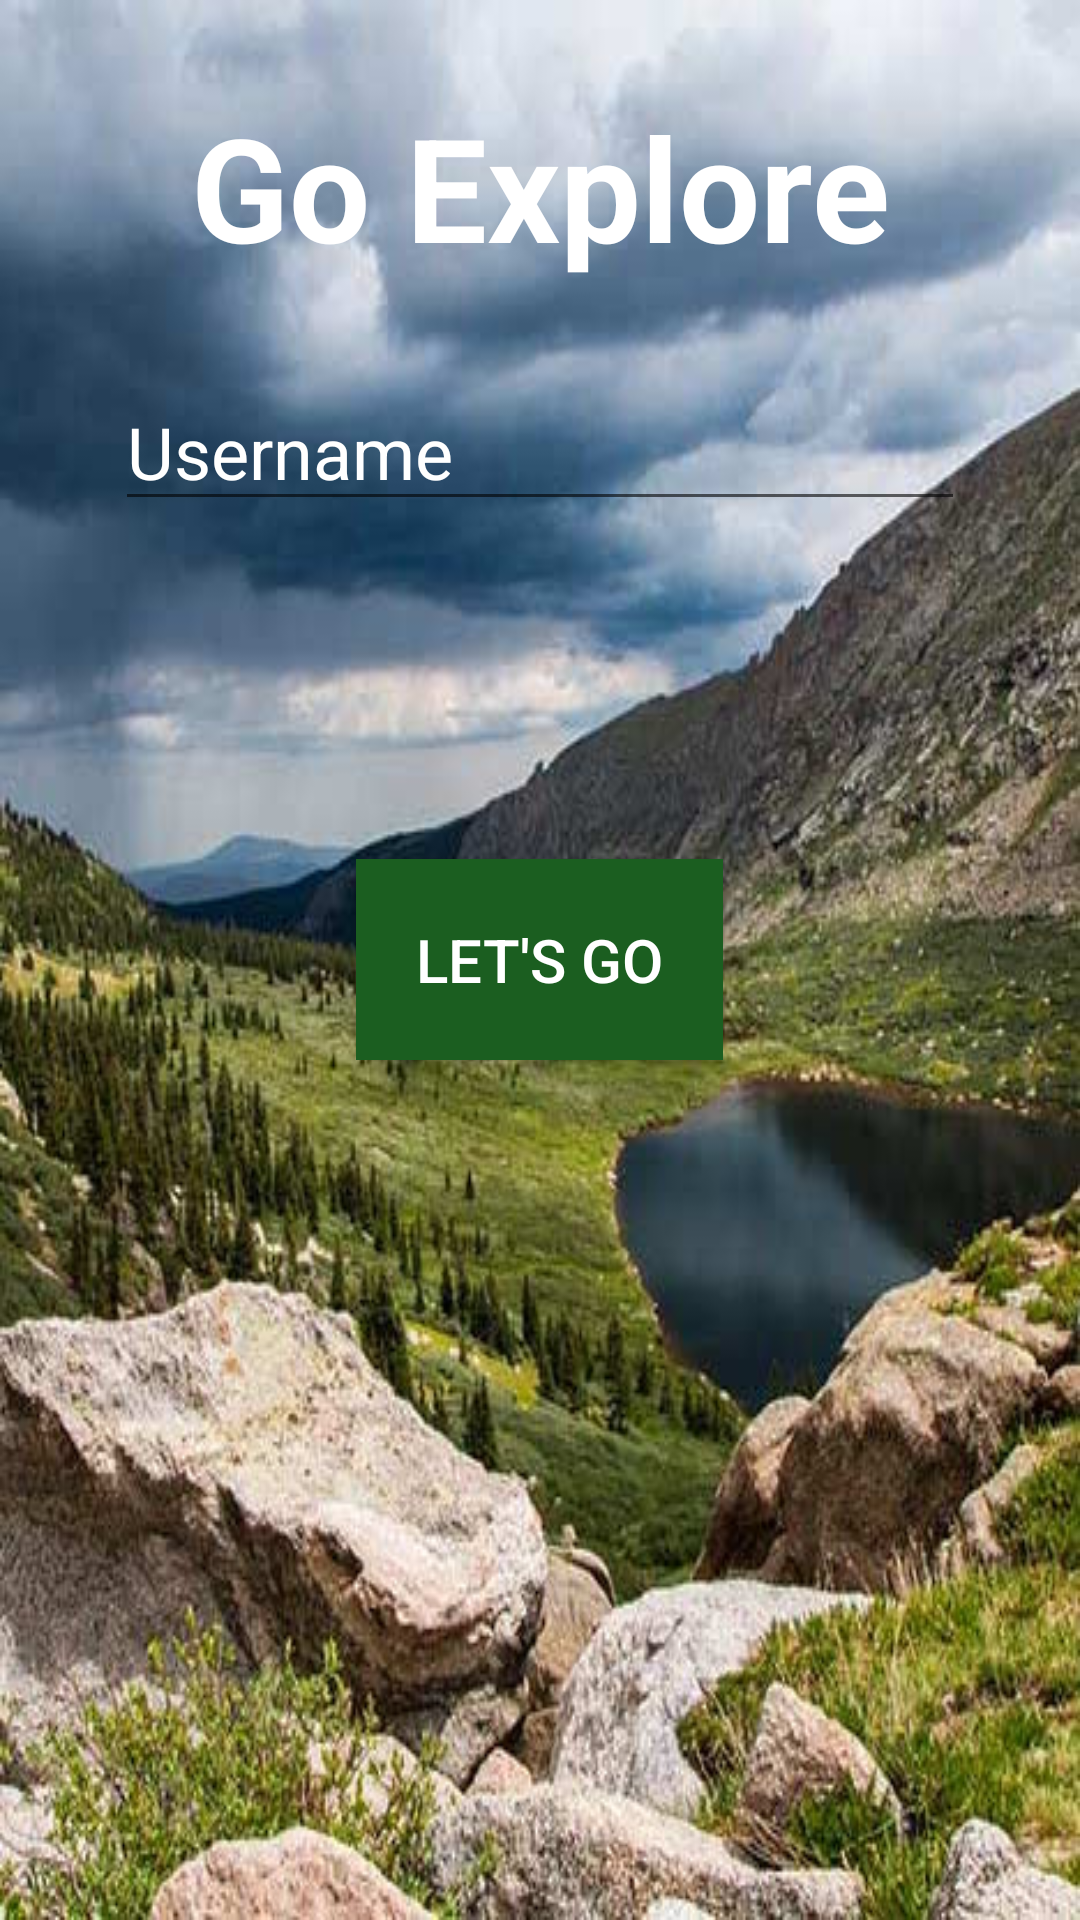

Reconstruct the res/layout file that produces this screen, plus the resources it refers to.
<!-- AndroidManifest.xml: application theme AppTheme -->
<!-- res/layout/activity_register.xml -->
<?xml version="1.0" encoding="utf-8"?>
<RelativeLayout xmlns:android="http://schemas.android.com/apk/res/android"
    android:layout_width="match_parent" android:layout_height="match_parent"
    android:background="@drawable/register">

    <EditText
        android:layout_width="wrap_content"
        android:layout_height="wrap_content"
        android:inputType="textCapSentences"
        android:hint="Username"
        android:ems="10"
        android:id="@+id/nameTxt"
        android:textColor="#FFFFFF"
        android:textSize="24sp"
        android:layout_below="@+id/textView"
        android:layout_centerHorizontal="true" />

    <Button
        android:layout_width="wrap_content"
        android:layout_height="wrap_content"
        android:text="Let&apos;s go"
        android:id="@+id/signupBtn"
        android:textColor="#FFFFFF"
        android:padding="20dp"
        android:background="#1B5E20"
        android:elegantTextHeight="false"
        android:textSize="20sp"
        android:layout_centerVertical="true"
        android:layout_centerHorizontal="true"
        android:backgroundTintMode="multiply"
        android:backgroundTint="@android:color/primary_text_dark" />

    <TextView
        android:layout_width="match_parent"
        android:layout_height="wrap_content"
        android:textAppearance="?android:attr/textAppearanceLarge"
        android:text="Go Explore"
        android:padding="30dp"
        android:textColor="#FFFFFF"
        android:textAlignment="center"
        android:textSize="48sp"
        android:textStyle="bold"
        android:id="@+id/textView"
        android:layout_alignParentTop="true"
        android:layout_centerHorizontal="true" />

    <ProgressBar
        android:layout_width="wrap_content"
        android:layout_height="wrap_content"
        android:visibility="gone"
        android:id="@+id/progressBar"
        android:layout_below="@+id/nameTxt"
        android:layout_centerHorizontal="true" />

</RelativeLayout>
<!-- resources referenced by this layout -->
<resources>
  <!-- drawable register: jpg bitmap (drawable, 56676 bytes) -->
  <style name="AppTheme" parent="Theme.AppCompat.Light.NoActionBar">
          <item name="colorPrimary">@color/colorPrimary</item>
          <item name="colorPrimaryDark">@color/colorPrimaryDark</item>
          <item name="colorAccent">@color/colorAccent</item>
  
          <item name="android:textColorHint">@color/colorHint</item>
      </style>
  <color name="colorPrimary">#4CAF50</color>
  <color name="colorPrimaryDark">#1B5E20</color>
  <color name="colorAccent">#C8E6C9</color>
  <color name="colorHint">#FFFFFF</color>
</resources>
